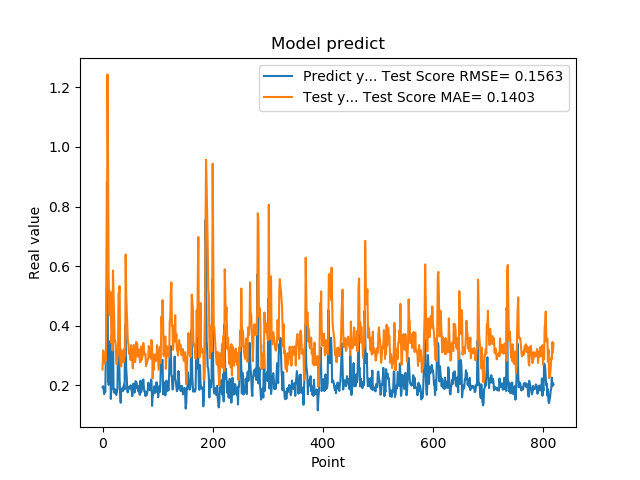

Values plotted in this chart, from the file beside it:
1.941800117492676059e-01, 2.529811046818071230e-01
1.970258951187133512e-01, 3.172776588979717149e-01
1.859861761331558505e-01, 3.100573164591847730e-01
1.705197989940643033e-01, 2.937544263277898082e-01
1.844120919704437256e-01, 2.730518443084055114e-01
1.779371052980423251e-01, 3.033967987922616683e-01
3.004232645034790039e-01, 2.835495923913751715e-01
3.969086110591887873e-01, 4.523594618710163329e-01
8.820003867149353027e-01, 6.216428784891915305e-01
6.841114759445190430e-01, 1.243245930485233020e+00
2.116497457027435580e-01, 9.629870114192919939e-01
2.014262527227401733e-01, 5.695000400313454669e-01
2.061583995819092074e-01, 4.690920963425496693e-01
3.160260915756225586e-01, 4.348218892387197276e-01
3.489396274089813232e-01, 5.148884025727664682e-01
1.544443815946578979e-01, 5.084706901078406283e-01
1.959947794675827026e-01, 3.422007158236795021e-01
1.894801408052444180e-01, 3.679630656975989011e-01
4.474425017833709162e-01, 3.172582571904645210e-01
3.771362304687500555e-01, 5.851356280403641197e-01
1.889318972826004028e-01, 5.135765074368120464e-01
1.752775162458419522e-01, 4.318359815735517970e-01
1.822472065687180121e-01, 3.457435650187182796e-01
1.866402029991149902e-01, 3.511637723449539394e-01
1.715678423643112183e-01, 3.358805046789251070e-01
1.676391065120696744e-01, 2.755524469722511749e-01
1.773854047060013095e-01, 2.699072419798310696e-01
1.872433423995972235e-01, 2.916141556274663427e-01
3.204146027565002441e-01, 3.061089652210278178e-01
3.134283721446990967e-01, 5.100515519120552010e-01
3.171058297157288153e-01, 5.082978337039854022e-01
2.202603369951247891e-01, 5.329030896555698726e-01
1.659800857305526733e-01, 2.998036650992176311e-01
1.415748745203018188e-01, 2.643200346009540458e-01
1.852595061063766479e-01, 2.633917685413044718e-01
1.814238876104354858e-01, 3.179842821372075856e-01
1.905867606401443481e-01, 3.062754168227614371e-01
1.810430586338043213e-01, 3.147532412130917834e-01
1.954265981912612915e-01, 2.777505046481935080e-01
2.029463946819305142e-01, 3.111015494484237198e-01
1.862521618604660034e-01, 3.234133942165496878e-01
4.038094580173492432e-01, 2.978477397832564044e-01
3.743042349815369207e-01, 6.390611834255105483e-01
2.572054266929626465e-01, 5.015744746032063661e-01
2.253161966800689420e-01, 4.464505756217628796e-01
1.787700653076171875e-01, 3.827812279664663531e-01
1.761920750141143799e-01, 3.462027755322964473e-01
1.861467957496643066e-01, 3.378228553489770469e-01
1.954011768102645874e-01, 3.053860460307801228e-01
1.907722949981689176e-01, 3.179736738229205217e-01
1.898660957813262939e-01, 3.091260496953106562e-01
2.001174986362457275e-01, 2.844028456656072512e-01
1.922753006219863892e-01, 3.352489703580502356e-01
1.810636967420578003e-01, 3.132923414825447006e-01
1.635809391736984530e-01, 2.867784845533298821e-01
1.916799396276473999e-01, 2.571484888421947113e-01
2.058236002922058105e-01, 3.010018589743708728e-01
1.857409924268722812e-01, 3.352632827077596800e-01
1.752161234617233276e-01, 3.036150362879150855e-01
1.845117062330245972e-01, 2.777123632409566056e-01
2.143009155988692682e-01, 2.899773470329543024e-01
... 759 more rows
